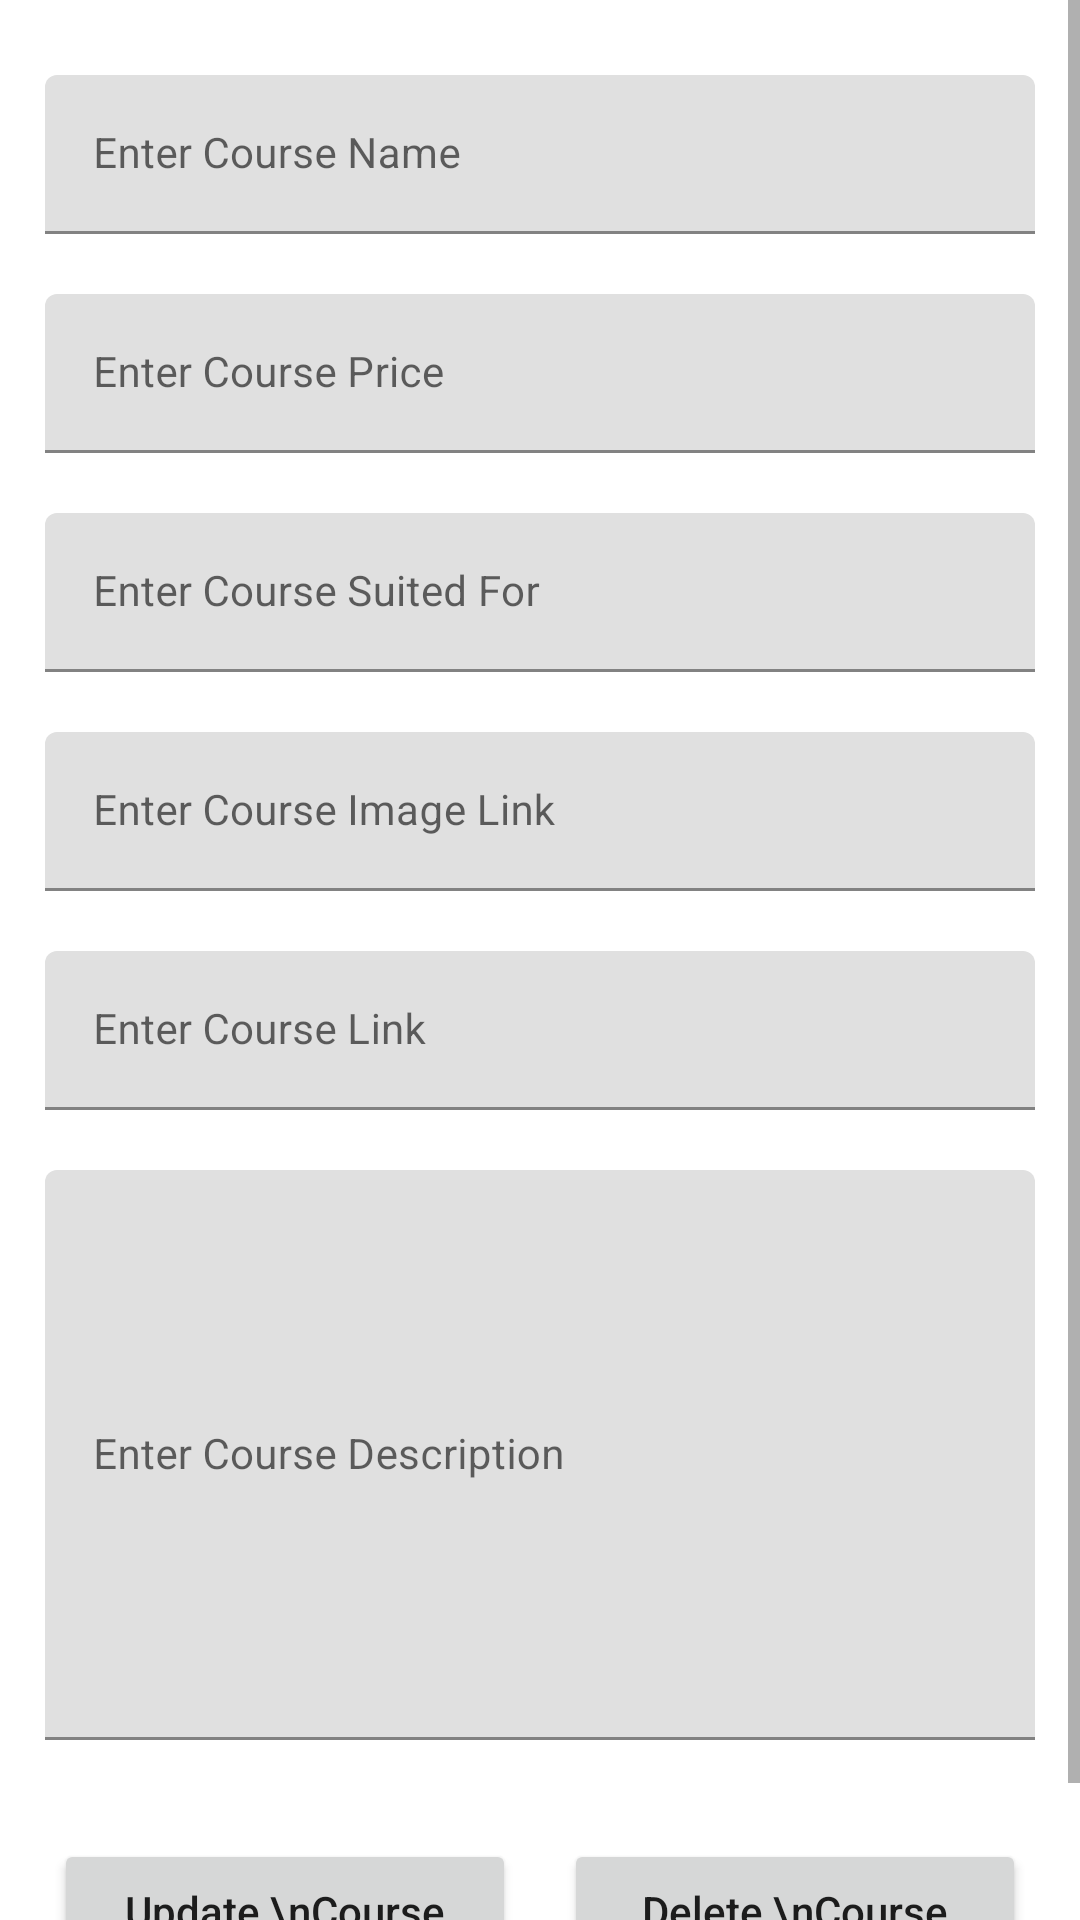

The Android layout XML behind this screen, and the referenced resources:
<!-- AndroidManifest.xml: application theme Theme.FirebaseCRUDApp -->
<!-- res/layout/activity_edit_course.xml -->
<?xml version="1.0" encoding="utf-8"?>
<ScrollView xmlns:android="http://schemas.android.com/apk/res/android"
    xmlns:app="http://schemas.android.com/apk/res-auto"
    xmlns:tools="http://schemas.android.com/tools"
    android:layout_width="match_parent"
    android:layout_height="match_parent"
    tools:context=".EditCourseActivity">

    <RelativeLayout
        android:layout_width="match_parent"
        android:layout_height="wrap_content"
        >
        <LinearLayout
            android:layout_width="match_parent"
            android:layout_height="wrap_content"
            android:orientation="vertical"
            >
            <com.google.android.material.textfield.TextInputLayout
                android:layout_width="match_parent"
                android:layout_height="wrap_content"
                android:layout_marginStart="10dp"
                android:layout_marginEnd="10dp"
                android:layout_marginTop="20dp"
                android:hint="Enter Course Name"
                android:padding="5dp"
                android:textColor="@color/white"
                app:hintTextColor="@color/white">

                <com.google.android.material.textfield.TextInputEditText
                    android:id="@+id/idEdtCourseName"
                    android:layout_width="match_parent"
                    android:layout_height="wrap_content"
                    android:importantForAutofill="no"
                    android:inputType="text"
                    android:textColor="@color/white"
                    android:textColorHint="@color/white"
                    android:textSize="14sp" />

            </com.google.android.material.textfield.TextInputLayout>

            <com.google.android.material.textfield.TextInputLayout
                android:layout_width="match_parent"
                android:layout_height="wrap_content"
                android:layout_marginTop="10dp"
                android:layout_marginStart="10dp"
                android:layout_marginEnd="10dp"
                android:hint="Enter Course Price"
                android:padding="5dp"
                android:textColor="@color/white"
                app:hintTextColor="@color/white">

                <com.google.android.material.textfield.TextInputEditText
                    android:id="@+id/idEdtCoursePrice"
                    android:layout_width="match_parent"
                    android:layout_height="wrap_content"
                    android:importantForAutofill="no"
                    android:inputType="number"
                    android:textColor="@color/white"
                    android:textColorHint="@color/white"
                    android:textSize="14sp" />

            </com.google.android.material.textfield.TextInputLayout>

            <com.google.android.material.textfield.TextInputLayout
                android:layout_width="match_parent"
                android:layout_height="wrap_content"
                android:layout_marginTop="10dp"
                android:layout_marginStart="10dp"
                android:layout_marginEnd="10dp"
                android:hint="Enter Course Suited For"
                android:padding="5dp"
                android:textColor="@color/white"
                app:hintTextColor="@color/white">

                <com.google.android.material.textfield.TextInputEditText
                    android:id="@+id/idEdtCourseSuitedFor"
                    android:layout_width="match_parent"
                    android:layout_height="wrap_content"
                    android:importantForAutofill="no"
                    android:inputType="text"
                    android:textColor="@color/white"
                    android:textColorHint="@color/white"
                    android:textSize="14sp" />

            </com.google.android.material.textfield.TextInputLayout>

            <com.google.android.material.textfield.TextInputLayout
                android:layout_width="match_parent"
                android:layout_height="wrap_content"
                android:layout_marginTop="10dp"
                android:layout_marginStart="10dp"
                android:layout_marginEnd="10dp"
                android:hint="Enter Course Image Link"
                android:padding="5dp"
                android:textColor="@color/white"
                app:hintTextColor="@color/white">

                <com.google.android.material.textfield.TextInputEditText
                    android:id="@+id/idEdtCourseImageLink"
                    android:layout_width="match_parent"
                    android:layout_height="wrap_content"
                    android:importantForAutofill="no"
                    android:inputType="text"
                    android:textColor="@color/white"
                    android:textColorHint="@color/white"
                    android:textSize="14sp" />

            </com.google.android.material.textfield.TextInputLayout>

            <com.google.android.material.textfield.TextInputLayout
                android:layout_width="match_parent"
                android:layout_height="wrap_content"
                android:layout_marginTop="10dp"
                android:layout_marginStart="10dp"
                android:layout_marginEnd="10dp"
                android:hint="Enter Course Link"
                android:padding="5dp"
                android:textColor="@color/white"
                app:hintTextColor="@color/white">

                <com.google.android.material.textfield.TextInputEditText
                    android:id="@+id/idEdtCourseLink"
                    android:layout_width="match_parent"
                    android:layout_height="wrap_content"
                    android:importantForAutofill="no"
                    android:inputType="text"
                    android:textColor="@color/white"
                    android:textColorHint="@color/white"
                    android:textSize="14sp" />

            </com.google.android.material.textfield.TextInputLayout>

            <com.google.android.material.textfield.TextInputLayout
                android:layout_width="match_parent"
                android:layout_height="200dp"
                android:layout_marginTop="10dp"
                android:layout_marginStart="10dp"
                android:layout_marginEnd="10dp"
                android:hint="Enter Course Description"
                android:padding="5dp"
                android:textColor="@color/white"
                app:hintTextColor="@color/white">

                <com.google.android.material.textfield.TextInputEditText
                    android:id="@+id/idEdtCourseDescription"
                    android:layout_width="match_parent"
                    android:layout_height="match_parent"
                    android:singleLine="false"
                    android:importantForAutofill="no"
                    android:inputType="textMultiLine|textImeMultiLine"
                    android:textColor="@color/white"
                    android:textColorHint="@color/white"
                    android:textSize="14sp" />

            </com.google.android.material.textfield.TextInputLayout>

            <LinearLayout
                android:layout_width="match_parent"
                android:layout_height="wrap_content"
                android:layout_marginStart="10dp"
                android:layout_marginEnd="10dp"
                android:layout_marginTop="20dp"
                android:layout_marginBottom="20dp"
                android:weightSum="2"
                android:orientation="horizontal"
                >
                <Button
                    android:layout_width="0dp"
                    android:layout_weight="1"
                    android:layout_height="wrap_content"
                    android:layout_margin="8dp"
                    android:text="Update \nCourse"
                    android:textAllCaps="false"
                    android:layout_marginBottom="10dp"
                    android:id="@+id/idBtnUpdateCourse"
                    />

                <Button
                    android:layout_width="0dp"
                    android:layout_weight="1"
                    android:layout_height="wrap_content"
                    android:layout_margin="8dp"
                    android:text="Delete \nCourse"
                    android:textAllCaps="false"
                    android:layout_marginBottom="10dp"
                    android:id="@+id/idBtnDeleteCourse"
                    />


            </LinearLayout>


        </LinearLayout>

        <ProgressBar
            android:id="@+id/idPBLoading"
            android:layout_width="wrap_content"
            android:layout_height="wrap_content"
            android:layout_centerInParent="true"
            android:indeterminate="true"
            android:indeterminateDrawable="@drawable/progress_back"
            android:visibility="gone"/>


    </RelativeLayout>


</ScrollView>
<!-- resources referenced by this layout -->
<resources>
  <!-- drawable progress_back (drawable) -->
  <?xml version="1.0" encoding="utf-8"?>
  <rotate xmlns:android="http://schemas.android.com/apk/res/android"
      android:fromDegrees="0"
      android:pivotX="50%"
      android:pivotY="50%"
      android:toDegrees="360">
  
      <shape
          android:innerRadius="3dp"
          android:shape="ring"
          android:thicknessRatio="8"
          android:useLevel="false">
  
          <size
              android:width="76dip"
              android:height="76dip" />
  
          <gradient
              android:angle="0"
              android:endColor="#00ffffff"
              android:startColor="@color/purple_200"
              android:type="sweep"
              android:useLevel="false" />
      </shape>
  
  </rotate>
  <style name="Theme.FirebaseCRUDApp" parent="Theme.MaterialComponents.DayNight.DarkActionBar">
          
          <item name="colorPrimary">@color/purple_500</item>
          <item name="colorPrimaryVariant">@color/purple_700</item>
          <item name="colorOnPrimary">@color/white</item>
          
          <item name="colorSecondary">@color/teal_200</item>
          <item name="colorSecondaryVariant">@color/teal_700</item>
          <item name="colorOnSecondary">@color/black</item>
          
          <item name="android:statusBarColor" tools:targetApi="l">?attr/colorPrimaryVariant</item>
          
      </style>
  <!-- not gathered from this repository: default colours our renderer supplied (Android Studio template values) -->
  <color name="purple_200">#FFBB86FC</color>
  <color name="purple_500">#FF6200EE</color>
  <color name="purple_700">#FF3700B3</color>
  <color name="teal_200">#FF03DAC5</color>
  <color name="teal_700">#FF018786</color>
  <color name="black">#FF000000</color>
  <color name="white">#FFFFFFFF</color>
</resources>
